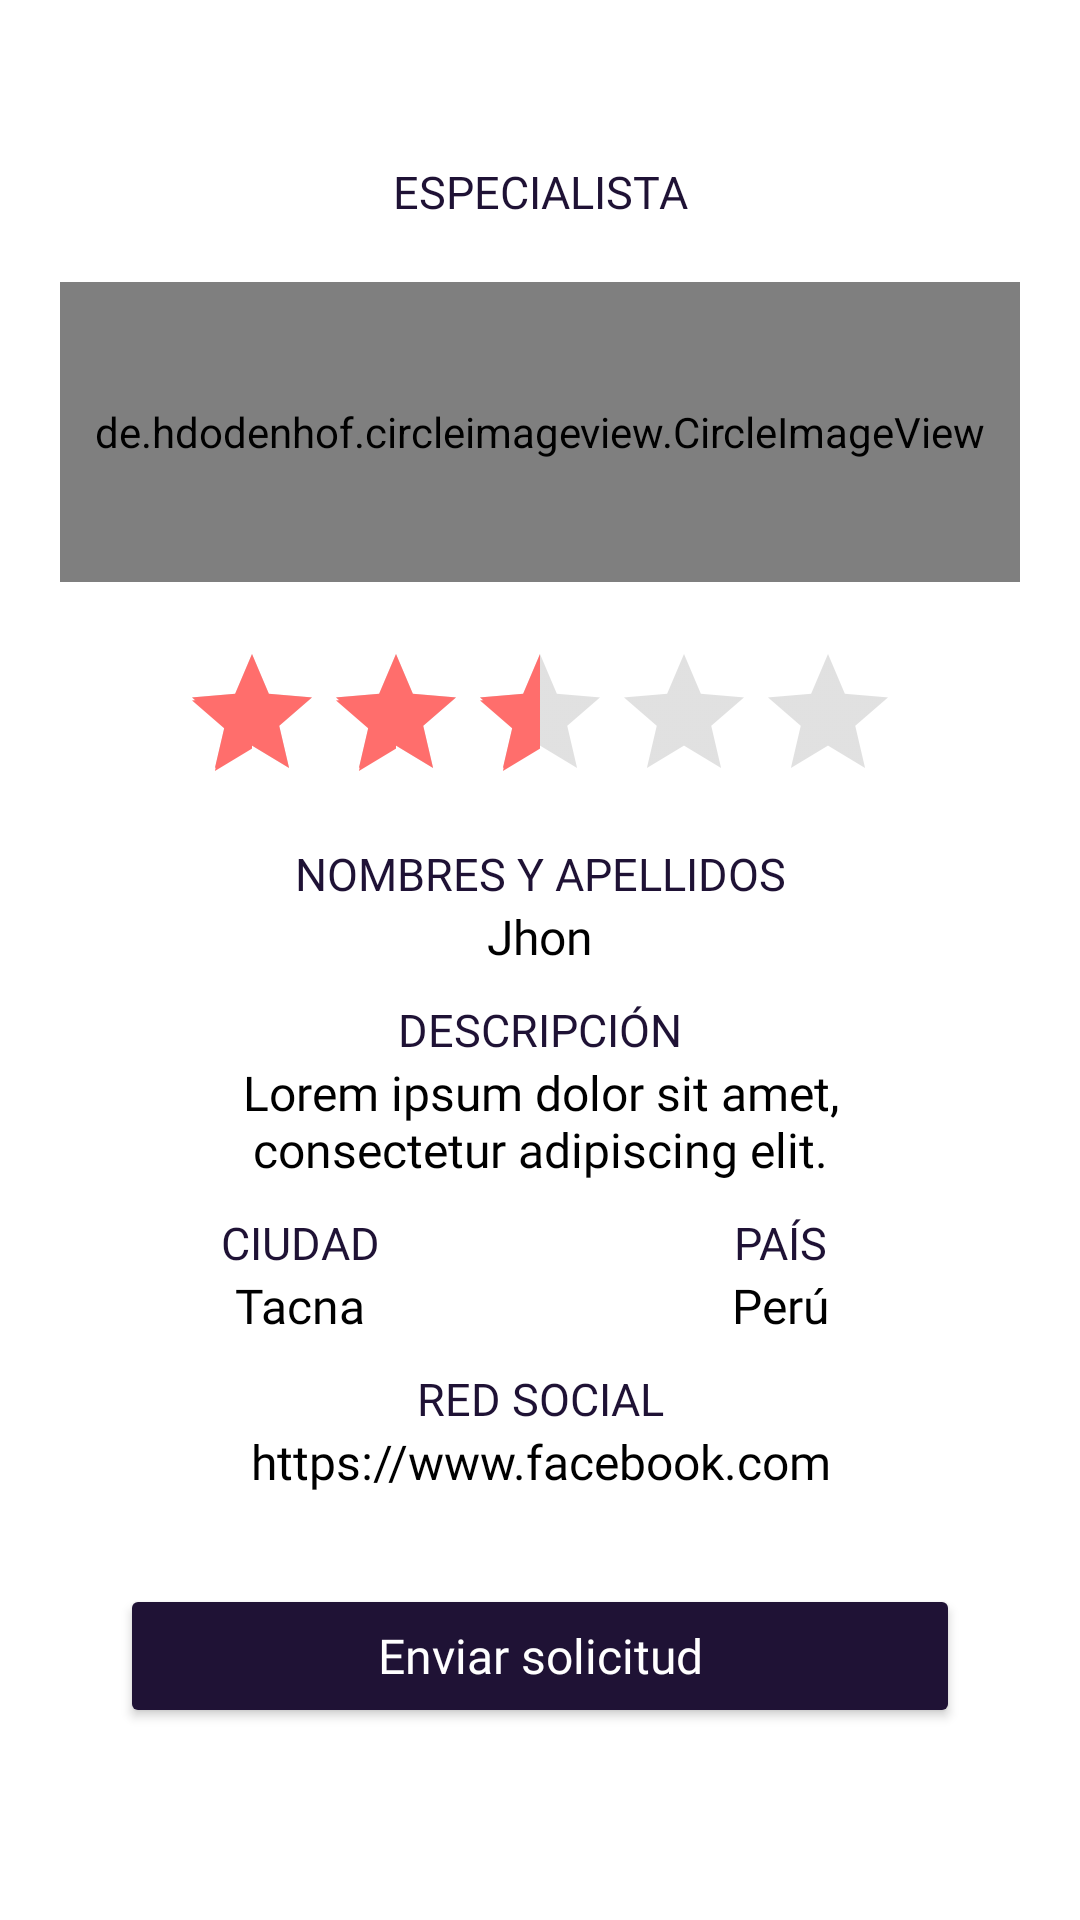

Produce the Android XML layout that renders to this screen, including the resource entries it uses.
<!-- AndroidManifest.xml: application theme Theme.HelPsych -->
<!-- res/layout/activity_popup_detail_user.xml -->
<?xml version="1.0" encoding="utf-8"?>
<RelativeLayout xmlns:android="http://schemas.android.com/apk/res/android"
    xmlns:app="http://schemas.android.com/apk/res-auto"
    xmlns:tools="http://schemas.android.com/tools"
    android:layout_width="match_parent"
    android:layout_height="match_parent"
    tools:context=".Activity.PopupDetailUser"
    android:gravity="center">

    <LinearLayout
        android:layout_width="match_parent"
        android:layout_height="wrap_content"
        android:orientation="vertical"
        android:layout_marginHorizontal="20dp">

        <LinearLayout
            android:layout_width="match_parent"
            android:layout_height="wrap_content"
            android:orientation="vertical"
            android:layout_marginBottom="10dp">

            <TextView
                android:layout_width="match_parent"
                android:layout_height="wrap_content"
                android:text="Especialista"
                android:textSize="15sp"
                android:textColor="@color/dark_blue"
                android:fontFamily="@font/robotoblack"
                android:autofillHints="true"
                android:gravity="center"
                android:textAllCaps="true"/>

        </LinearLayout>

        <LinearLayout
            android:layout_width="match_parent"
            android:layout_height="wrap_content"
            android:orientation="vertical">

            <de.hdodenhof.circleimageview.CircleImageView
                android:id="@+id/visit_profile_image"
                android:layout_width="match_parent"
                android:layout_height="100dp"
                android:src="@drawable/profile_image"
                android:layout_marginVertical="10dp"/>

        </LinearLayout>

        <LinearLayout
            android:layout_width="match_parent"
            android:layout_height="wrap_content"
            android:orientation="vertical"
            android:gravity="center"
            android:layout_marginVertical="10dp">

            <RatingBar
                android:id="@+id/rtbSpecialist_ud"
                android:layout_width="wrap_content"
                android:layout_height="wrap_content"
                android:isIndicator="true"
                android:numStars="5"
                android:rating="2.5"
                android:theme="@style/RatingBar"/>
        </LinearLayout>

        <LinearLayout
            android:layout_width="match_parent"
            android:layout_height="wrap_content"
            android:orientation="vertical"
            android:layout_marginBottom="10dp">

            <TextView
                android:layout_width="match_parent"
                android:layout_height="wrap_content"
                android:text="Nombres y Apellidos"
                android:textSize="15sp"
                android:textColor="@color/dark_blue"
                android:fontFamily="@font/robotobold"
                android:autofillHints="true"
                android:gravity="center"
                android:textAllCaps="true"/>
            <TextView
                android:id="@+id/txt_pop_user_name"
                android:layout_width="match_parent"
                android:layout_height="wrap_content"
                android:text="Jhon"
                android:textSize="16sp"
                android:textColor="@color/black"
                android:fontFamily="@font/robotolight"
                android:gravity="center"/>

        </LinearLayout>

        <LinearLayout
            android:layout_width="match_parent"
            android:layout_height="wrap_content"
            android:orientation="vertical"
            android:layout_marginBottom="10dp">

            <TextView
                android:layout_width="match_parent"
                android:layout_height="wrap_content"
                android:text="Descripción"
                android:textSize="15sp"
                android:textColor="@color/dark_blue"
                android:fontFamily="@font/robotobold"
                android:autofillHints="true"
                android:gravity="center"
                android:textAllCaps="true"/>
            <TextView
                android:id="@+id/txt_pop_user_description"
                android:layout_width="match_parent"
                android:layout_height="wrap_content"
                android:text="Lorem ipsum dolor sit amet, consectetur adipiscing elit."
                android:textSize="16sp"
                android:textColor="@color/black"
                android:fontFamily="@font/robotolight"
                android:layout_marginHorizontal="20dp"
                android:gravity="center"/>

        </LinearLayout>

        <LinearLayout
            android:layout_width="match_parent"
            android:layout_height="wrap_content"
            android:orientation="horizontal"
            android:layout_marginBottom="10dp">

            <LinearLayout
                android:layout_width="match_parent"
                android:layout_height="wrap_content"
                android:orientation="vertical"
                android:layout_weight="1">

                <TextView
                    android:layout_width="match_parent"
                    android:layout_height="wrap_content"
                    android:text="Ciudad"
                    android:textSize="15sp"
                    android:textColor="@color/dark_blue"
                    android:fontFamily="@font/robotobold"
                    android:gravity="center"
                    android:textAllCaps="true"/>
                <TextView
                    android:id="@+id/txt_pop_user_city"
                    android:layout_width="match_parent"
                    android:layout_height="wrap_content"
                    android:text="Tacna"
                    android:textSize="16sp"
                    android:textColor="@color/black"
                    android:fontFamily="@font/robotolight"
                    android:gravity="center"/>

            </LinearLayout>

            <LinearLayout
                android:layout_width="match_parent"
                android:layout_height="wrap_content"
                android:orientation="vertical"
                android:layout_weight="1">

                <TextView
                    android:layout_width="match_parent"
                    android:layout_height="wrap_content"
                    android:text="País"
                    android:textSize="15sp"
                    android:textColor="@color/dark_blue"
                    android:fontFamily="@font/robotobold"
                    android:gravity="center"
                    android:textAllCaps="true"/>
                <TextView
                    android:id="@+id/txt_pop_user_country"
                    android:layout_width="match_parent"
                    android:layout_height="wrap_content"
                    android:text="Perú"
                    android:textSize="16sp"
                    android:textColor="@color/black"
                    android:fontFamily="@font/robotolight"
                    android:gravity="center"/>

            </LinearLayout>

        </LinearLayout>

        <LinearLayout
            android:layout_width="match_parent"
            android:layout_height="wrap_content"
            android:orientation="vertical"
            android:layout_marginBottom="10dp">

            <TextView
                android:layout_width="match_parent"
                android:layout_height="wrap_content"
                android:text="RED SOCIAL"
                android:textSize="15sp"
                android:textColor="@color/dark_blue"
                android:fontFamily="@font/robotobold"
                android:autofillHints="true"
                android:gravity="center"
                android:textAllCaps="true"/>
            <TextView
                android:id="@+id/txt_pop_user_linkedin"
                android:layout_width="match_parent"
                android:layout_height="wrap_content"
                android:text="https://www.facebook.com"
                android:textSize="16sp"
                android:textColor="@color/black"
                android:fontFamily="@font/robotolight"
                android:gravity="center"/>

        </LinearLayout>

        <LinearLayout
            android:layout_width="match_parent"
            android:layout_height="wrap_content"
            android:orientation="vertical"
            android:layout_marginBottom="10dp">

            <Button
                android:id="@+id/send_message_request_button"
                android:layout_width="match_parent"
                android:layout_height="wrap_content"
                android:textColor="@color/white"
                android:fontFamily="@font/robotomedium"
                android:textSize="16sp"
                android:text="Enviar solicitud"
                android:backgroundTint="@color/dark_blue"
                android:textAllCaps="false"
                android:layout_marginHorizontal="20dp"
                android:layout_marginTop="20dp"/>

            <Button
                android:id="@+id/decline_message_request_button"
                android:layout_width="match_parent"
                android:layout_height="wrap_content"
                android:textColor="@color/white"
                android:textStyle="bold"
                android:textSize="16sp"
                android:text="Cancelar solicitud"
                android:backgroundTint="@color/shadow_red"
                android:textAllCaps="false"
                android:visibility="gone"
                android:layout_marginHorizontal="20dp"/>

        </LinearLayout>

    </LinearLayout>



</RelativeLayout>
<!-- resources referenced by this layout -->
<resources>
  <color name="black">#FF000000</color>
  <color name="dark_blue">#1f1235</color>
  <color name="shadow_red">#ff6e6c</color>
  <color name="white">#FFFFFFFF</color>
  <style name="RatingBar" parent="Theme.AppCompat">
          <item name="colorControlNormal">@color/colorDisappointed</item>
          <item name="colorControlActivated">@color/shadow_red</item>
      </style>
  <style name="Theme.HelPsych" parent="Theme.MaterialComponents.DayNight.NoActionBar">
          
          <item name="colorPrimary">@color/shadow_red</item>
          <item name="colorPrimaryVariant">@color/dark_blue2</item>
          <item name="colorOnPrimary">@color/dark_blue</item>
          
          <item name="colorSecondary">@color/shadow_red</item>
          <item name="colorSecondaryVariant">@color/teal_700</item>
          <item name="colorOnSecondary">@color/black</item>
          
          <item name="android:statusBarColor" tools:targetApi="l">?attr/colorPrimaryVariant</item>
          
          <item name="android:navigationBarColor">@color/black</item>
      </style>
  <color name="colorDisappointed">#9B9B9B</color>
  <color name="dark_blue2">#1b1425</color>
  <color name="teal_700">#FF018786</color>
</resources>
